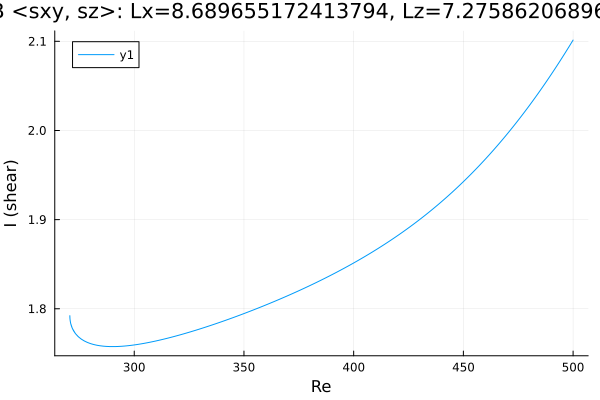

The file beside this chart, header and first rows:
Re, shear
500.0, 2.101
499.7, 2.1
498.3, 2.095
496.9, 2.089
495.5, 2.083
494.1, 2.078
492.6, 2.073
492, 2.07
490.6, 2.065
489.2, 2.06
487.8, 2.055
486.4, 2.05
485, 2.045
483.5, 2.04
482.1, 2.035
480.7, 2.03
479.3, 2.025
477.9, 2.021
476.5, 2.016
475.1, 2.012
473.6, 2.007
472.2, 2.003
470.8, 1.999
469.4, 1.994
468, 1.99
466.6, 1.986
465.2, 1.982
463.7, 1.978
462.3, 1.974
460.9, 1.97
459.5, 1.967
458.1, 1.963
456.7, 1.959
455.3, 1.955
453.8, 1.952
452.4, 1.948
451, 1.945
449.6, 1.942
448.2, 1.938
446.8, 1.935
445.4, 1.932
443.9, 1.929
442.5, 1.925
441.1, 1.922
439.7, 1.919
438.3, 1.916
436.9, 1.914
435.5, 1.911
434, 1.908
432.6, 1.905
431.2, 1.902
429.8, 1.9
428.4, 1.897
427, 1.894
425.6, 1.892
424.1, 1.889
422.7, 1.887
421.3, 1.884
419.9, 1.882
418.5, 1.879
... 338 more rows
